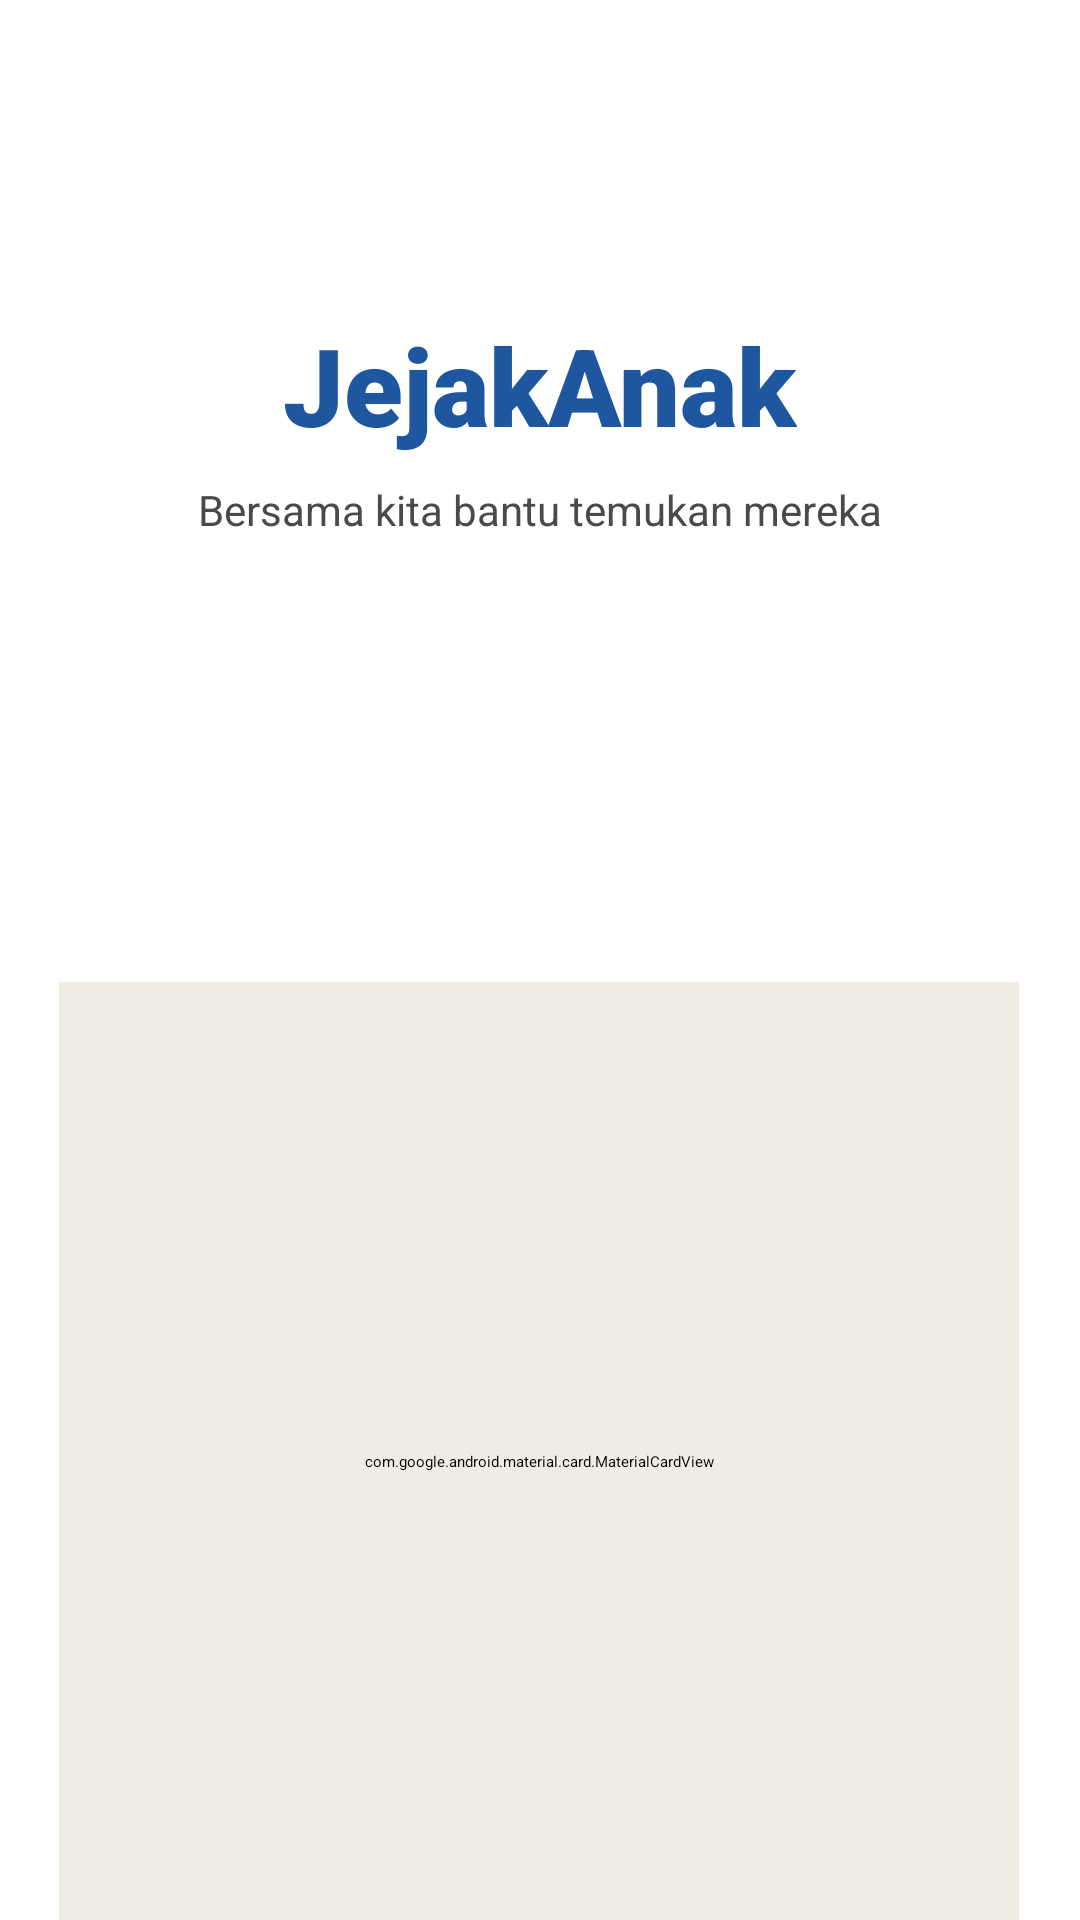

This screen was rendered from an Android layout file. Write that file and the resources it references.
<!-- AndroidManifest.xml: activity theme Theme.Pertemuan2 -->
<!-- res/layout/activity_login.xml -->
<?xml version="1.0" encoding="utf-8"?>
<androidx.constraintlayout.widget.ConstraintLayout xmlns:android="http://schemas.android.com/apk/res/android"
    xmlns:app="http://schemas.android.com/apk/res-auto"
    xmlns:tools="http://schemas.android.com/tools"
    android:id="@+id/main"
    android:layout_width="match_parent"
    android:layout_height="match_parent"
    tools:context=".LoginActivity">

    <ImageView
        android:id="@+id/imgBackground"
        android:layout_width="0dp"
        android:layout_height="0dp"
        android:scaleType="centerCrop"
        app:layout_constraintBottom_toBottomOf="parent"
        app:layout_constraintEnd_toEndOf="parent"
        app:layout_constraintStart_toStartOf="parent"
        app:layout_constraintTop_toTopOf="parent"
        app:srcCompat="@drawable/bg4" />


    <TextView
        android:id="@+id/tvAppTitle"
        android:layout_width="wrap_content"
        android:layout_height="wrap_content"
        android:layout_marginTop="104dp"
        android:fontFamily="sans-serif-black"
        android:text="JejakAnak"
        android:textColor="#1E56A0"
        android:textSize="36sp"
        android:textStyle="bold"
        app:layout_constraintEnd_toEndOf="parent"
        app:layout_constraintStart_toStartOf="parent"
        app:layout_constraintTop_toTopOf="parent" />

    <TextView
        android:id="@+id/tvSubtitle"
        android:layout_width="wrap_content"
        android:layout_height="wrap_content"
        android:layout_marginTop="8dp"
        android:text="Bersama kita bantu temukan mereka"
        android:textColor="#4A4A4A"
        android:textSize="14sp"
        app:layout_constraintEnd_toEndOf="parent"
        app:layout_constraintStart_toStartOf="parent"
        app:layout_constraintTop_toBottomOf="@+id/tvAppTitle" />

    <com.google.android.material.card.MaterialCardView
        android:id="@+id/cardLogin"
        android:layout_width="320dp"
        android:layout_height="320dp"
        android:layout_marginTop="148dp"
        android:backgroundTint="#F0EBE3"
        app:cardCornerRadius="30dp"
        app:cardElevation="5dp"
        app:layout_constraintEnd_toEndOf="parent"
        app:layout_constraintHorizontal_bias="0.494"
        app:layout_constraintStart_toStartOf="parent"
        app:layout_constraintTop_toBottomOf="@+id/tvSubtitle">

        <androidx.constraintlayout.widget.ConstraintLayout
            android:layout_width="match_parent"
            android:layout_height="match_parent"
            android:layout_margin="20dp">

            <TextView
                android:id="@+id/textView2"
                android:layout_width="wrap_content"
                android:layout_height="wrap_content"
                android:fontFamily="sans-serif-black"
                android:text="HALAMAN LOGIN"
                android:textColor="#1E56A0"
                android:textSize="20sp"
                android:textStyle="bold"
                app:layout_constraintEnd_toEndOf="parent"
                app:layout_constraintStart_toStartOf="parent"
                app:layout_constraintTop_toTopOf="parent" />

            <EditText
                android:id="@+id/edtusername"
                android:layout_width="match_parent"
                android:layout_height="wrap_content"
                android:layout_marginTop="16dp"
                android:ems="10"
                android:hint="Email atau Username"
                android:inputType="text"
                app:layout_constraintEnd_toEndOf="parent"
                app:layout_constraintStart_toStartOf="parent"
                app:layout_constraintTop_toBottomOf="@+id/textView2" />

            <EditText
                android:id="@+id/edtpassword"
                android:layout_width="match_parent"
                android:layout_height="wrap_content"
                android:layout_marginTop="12dp"
                android:ems="10"
                android:hint="Password"
                android:inputType="textPassword"
                app:layout_constraintEnd_toEndOf="parent"
                app:layout_constraintStart_toStartOf="parent"
                app:layout_constraintTop_toBottomOf="@+id/edtusername" />

            <Button
                android:id="@+id/btnlogin"
                android:layout_width="match_parent"
                android:layout_height="wrap_content"
                android:backgroundTint="#2A78D0"
                android:text="MASUK"
                android:textSize="16sp"
                android:textStyle="bold"
                app:layout_constraintBottom_toBottomOf="parent"
                app:layout_constraintEnd_toEndOf="parent"
                app:layout_constraintStart_toStartOf="parent"
                app:layout_constraintTop_toBottomOf="@+id/edtpassword" />

        </androidx.constraintlayout.widget.ConstraintLayout>

    </com.google.android.material.card.MaterialCardView>

</androidx.constraintlayout.widget.ConstraintLayout>
<!-- resources referenced by this layout -->
<resources>
  <!-- drawable bg4: png bitmap (drawable, 161521 bytes) -->
  <style name="Theme.Pertemuan2" parent="Base.Theme.Pertemuan2">
          
          <item name="android:navigationBarColor">@android:color/transparent</item>
          <item name="android:statusBarColor">@android:color/transparent</item>
          <item name="android:windowLightStatusBar">?attr/isLightTheme</item>
      </style>
</resources>
